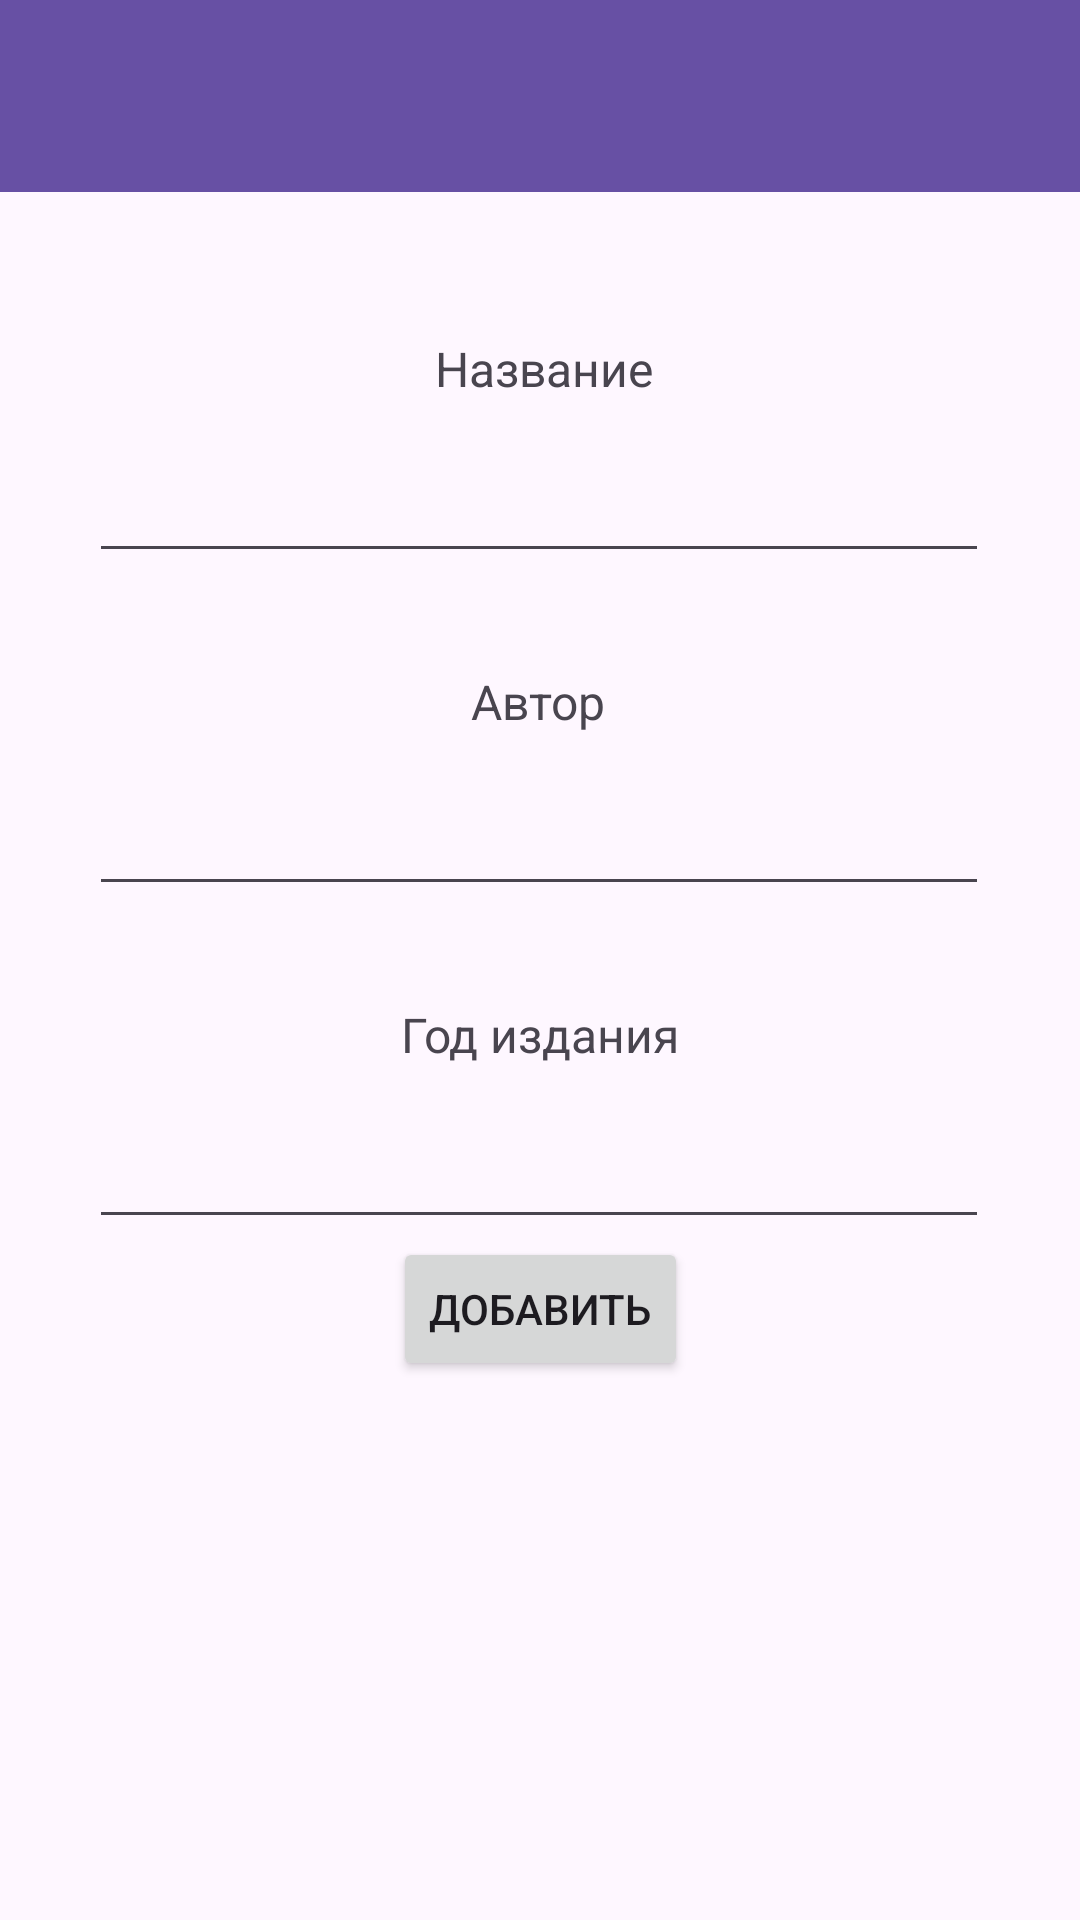

Write the Android layout XML for this screen, with the resource values it uses.
<!-- AndroidManifest.xml: application theme Theme.МайоровИС2206Библиотека -->
<!-- res/layout/activity_book_add.xml -->
<?xml version="1.0" encoding="utf-8"?>
<androidx.constraintlayout.widget.ConstraintLayout xmlns:android="http://schemas.android.com/apk/res/android"
    xmlns:app="http://schemas.android.com/apk/res-auto"
    xmlns:tools="http://schemas.android.com/tools"
    android:id="@+id/main"
    android:layout_width="match_parent"
    android:layout_height="match_parent"
    tools:context=".BookAddActivity">

    <androidx.appcompat.widget.Toolbar
        android:id="@+id/toolbar"
        android:layout_width="0dp"
        android:layout_height="wrap_content"
        android:background="?attr/colorPrimary"
        android:minHeight="?attr/actionBarSize"
        android:theme="?attr/actionBarTheme"
        app:layout_constraintEnd_toEndOf="parent"
        app:layout_constraintStart_toStartOf="parent"
        app:layout_constraintTop_toTopOf="parent" />

    <EditText
        android:id="@+id/titleEditText"
        android:layout_width="300dp"
        android:layout_height="wrap_content"
        android:layout_marginTop="16dp"
        android:inputType="text"
        app:layout_constraintEnd_toEndOf="parent"
        app:layout_constraintHorizontal_bias="0.495"
        app:layout_constraintStart_toStartOf="parent"
        app:layout_constraintTop_toBottomOf="@id/titleLabel"
        app:layout_constraintWidth_default="spread" />

    <EditText
        android:id="@+id/yearEditText"
        android:layout_width="300dp"
        android:layout_height="wrap_content"
        android:layout_marginTop="16dp"
        android:inputType="number"
        app:layout_constraintEnd_toEndOf="parent"
        app:layout_constraintHorizontal_bias="0.495"
        app:layout_constraintStart_toStartOf="parent"
        app:layout_constraintTop_toBottomOf="@id/yearLabel"
        app:layout_constraintWidth_default="spread" />

    <TextView
        android:id="@+id/titleLabel"
        android:layout_width="wrap_content"
        android:layout_height="wrap_content"
        android:layout_marginTop="48dp"
        android:text="Название"
        android:textSize="16sp"
        app:layout_constraintEnd_toEndOf="parent"
        app:layout_constraintHorizontal_bias="0.505"
        app:layout_constraintStart_toStartOf="parent"
        app:layout_constraintTop_toBottomOf="@+id/toolbar" />

    <EditText
        android:id="@+id/authorEditText"
        android:layout_width="300dp"
        android:layout_height="wrap_content"
        android:layout_marginTop="16dp"
        android:inputType="text"
        app:layout_constraintEnd_toEndOf="parent"
        app:layout_constraintHorizontal_bias="0.495"
        app:layout_constraintStart_toStartOf="parent"
        app:layout_constraintTop_toBottomOf="@id/authorLabel"
        app:layout_constraintWidth_default="spread" />

    <TextView
        android:id="@+id/yearLabel"
        android:layout_width="wrap_content"
        android:layout_height="wrap_content"
        android:layout_marginTop="32dp"
        android:text="Год издания"
        android:textSize="16sp"
        app:layout_constraintEnd_toEndOf="parent"
        app:layout_constraintStart_toStartOf="parent"
        app:layout_constraintTop_toBottomOf="@id/authorEditText" />

    <TextView
        android:id="@+id/authorLabel"
        android:layout_width="wrap_content"
        android:layout_height="wrap_content"
        android:layout_marginTop="32dp"
        android:text="Автор"
        android:textSize="16sp"
        app:layout_constraintEnd_toEndOf="parent"
        app:layout_constraintHorizontal_bias="0.498"
        app:layout_constraintStart_toStartOf="parent"
        app:layout_constraintTop_toBottomOf="@id/titleEditText" />

    <Button
        android:id="@+id/button"
        android:layout_width="wrap_content"
        android:layout_height="wrap_content"
        android:onClick="add"
        android:text="Добавить"
        app:layout_constraintBottom_toBottomOf="parent"
        app:layout_constraintEnd_toEndOf="parent"
        app:layout_constraintStart_toStartOf="parent"
        app:layout_constraintTop_toBottomOf="@+id/toolbar"
        app:layout_constraintVertical_bias="0.66" />

</androidx.constraintlayout.widget.ConstraintLayout>
<!-- resources referenced by this layout -->
<resources>
  <style name="Theme.МайоровИС2206Библиотека" parent="Base.Theme.МайоровИС2206Библиотека" />
  <style name="Base.Theme.МайоровИС2206Библиотека" parent="Theme.Material3.DayNight.NoActionBar">
          
          
      </style>
</resources>
